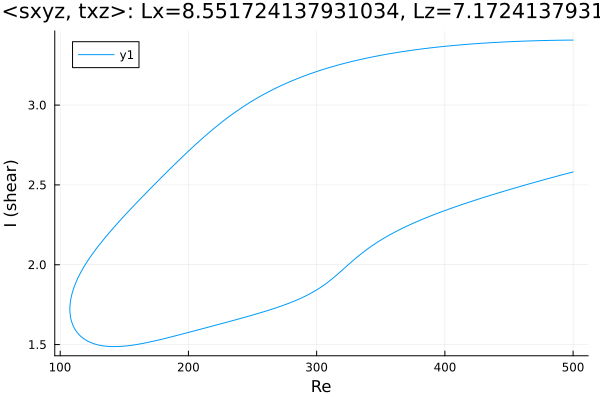

Source data for this figure (header and first rows):
Re, shear
500.0, 3.407
499.2, 3.407
497.8, 3.407
496.4, 3.407
495, 3.407
493.5, 3.407
492.1, 3.406
490.7, 3.406
489.3, 3.406
487.9, 3.406
486.5, 3.406
485.1, 3.406
483.6, 3.405
482.2, 3.405
480.8, 3.405
479.4, 3.405
478, 3.404
476.6, 3.404
475.2, 3.404
473.7, 3.404
472.3, 3.403
470.9, 3.403
469.5, 3.403
468.1, 3.402
466.7, 3.402
465.3, 3.401
463.8, 3.401
462.4, 3.401
461, 3.4
459.6, 3.4
458.2, 3.399
456.8, 3.399
455.4, 3.399
453.9, 3.398
452.5, 3.398
451.1, 3.397
449.7, 3.397
448.3, 3.396
446.9, 3.395
445.5, 3.395
444.1, 3.394
442.6, 3.394
441.2, 3.393
439.8, 3.393
438.4, 3.392
437, 3.391
435.6, 3.391
434.2, 3.39
432.7, 3.389
431.3, 3.388
429.9, 3.388
428.5, 3.387
427.1, 3.386
425.7, 3.385
424.3, 3.385
422.8, 3.384
421.4, 3.383
420, 3.382
418.6, 3.381
417.2, 3.38
... 566 more rows
